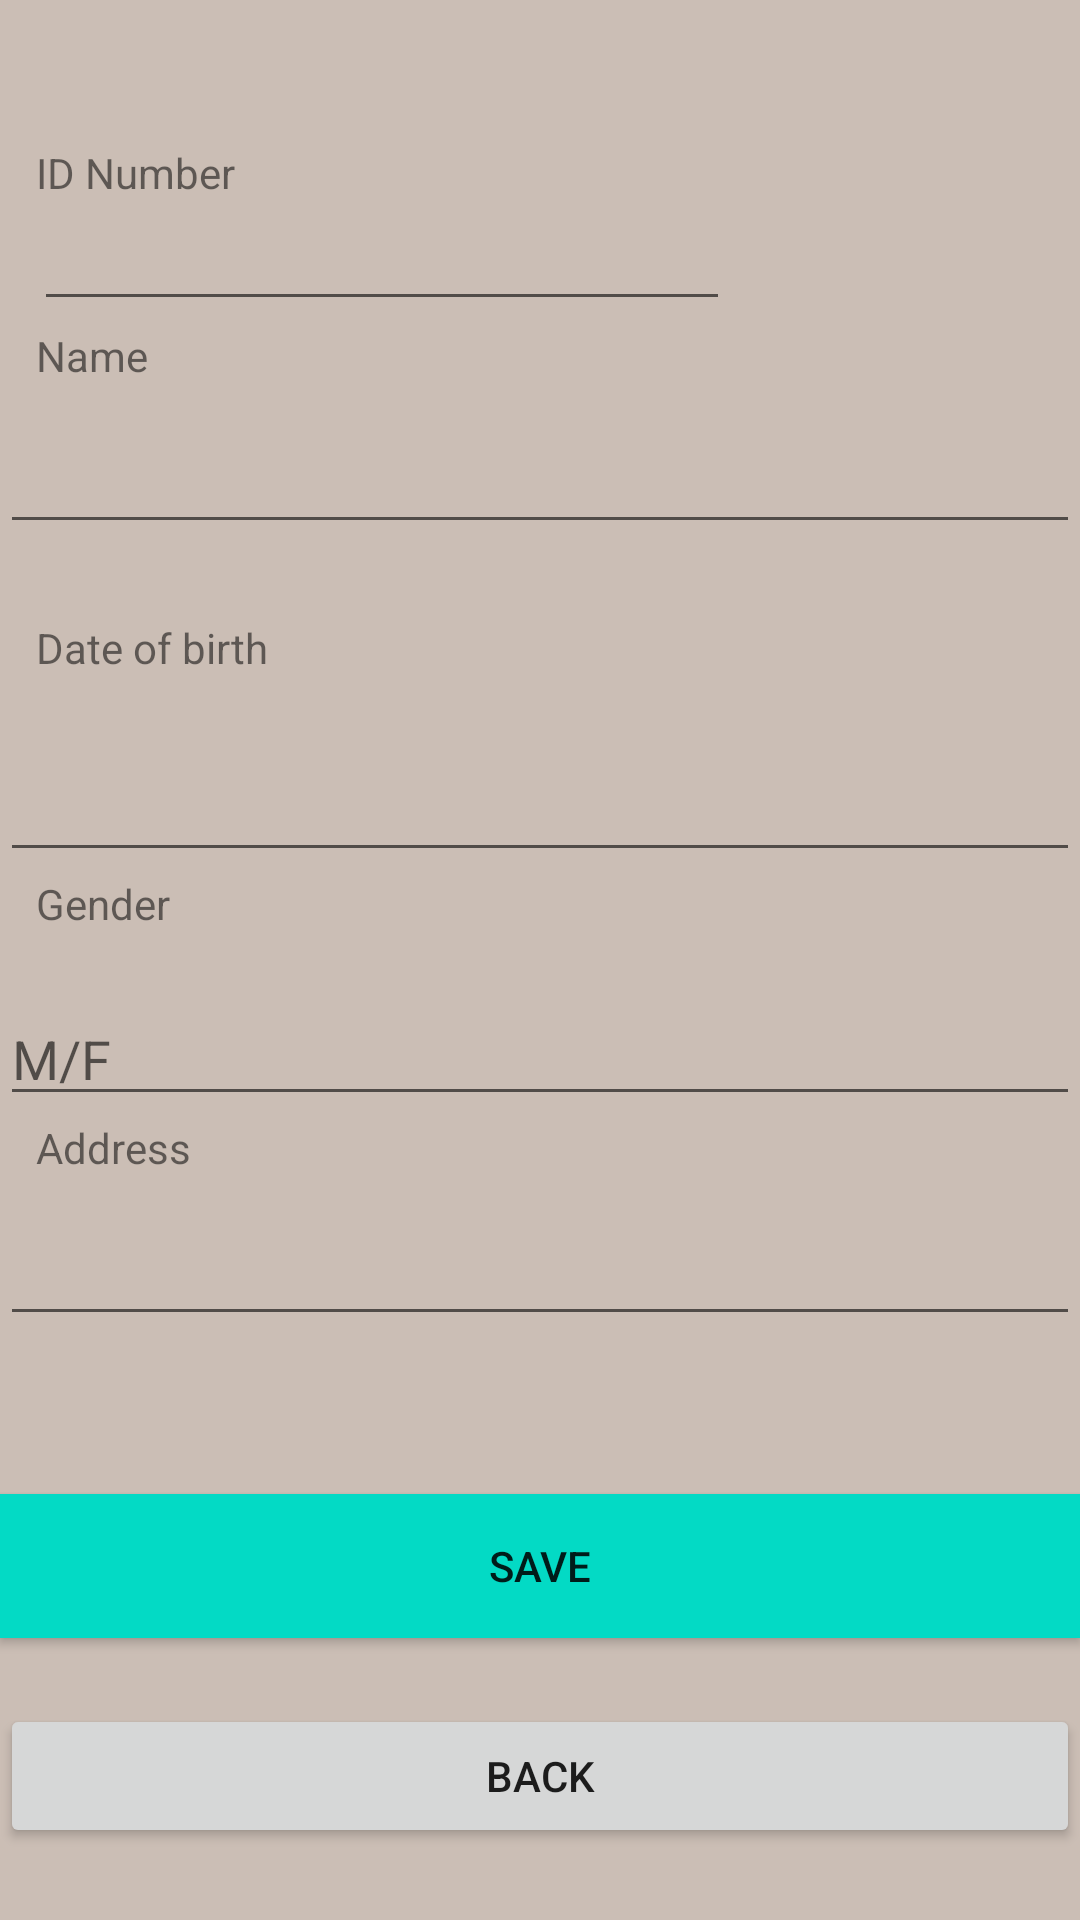

Layout XML and referenced resources for this Android screen:
<!-- AndroidManifest.xml: application theme Theme.Lab31OfflineDb -->
<!-- res/layout/activity_create_biodata.xml -->
<?xml version="1.0" encoding="utf-8"?>
<androidx.constraintlayout.widget.ConstraintLayout xmlns:android="http://schemas.android.com/apk/res/android"
    xmlns:app="http://schemas.android.com/apk/res-auto"
    xmlns:tools="http://schemas.android.com/tools"
    android:layout_width="match_parent"
    android:layout_height="match_parent"
    android:background="#cbbeb5"
    tools:context=".CreateBiodataActivity">

    <TextView
        android:id="@+id/textView1"
        android:layout_width="wrap_content"
        android:layout_height="wrap_content"
        android:layout_alignParentLeft="true"
        android:layout_alignParentTop="true"
        android:layout_marginStart="12dp"
        android:layout_marginTop="48dp"
        android:text="ID Number"
        app:layout_constraintStart_toStartOf="parent"
        app:layout_constraintTop_toTopOf="parent" />

    <EditText
        android:id="@+id/editText1"
        android:layout_width="232dp"
        android:layout_height="43dp"
        android:layout_below="@id/textView1"
        android:layout_alignLeft="@id/textView1"
        android:layout_marginTop="64dp"
        android:inputType="number"
        android:maxLength="10"
        app:layout_constraintEnd_toEndOf="parent"
        app:layout_constraintHorizontal_bias="0.089"
        app:layout_constraintStart_toStartOf="parent"
        app:layout_constraintTop_toTopOf="parent"/>

    <EditText
        android:id="@+id/editText2"
        android:layout_width="0dp"
        android:layout_height="wrap_content"
        android:layout_below="@+id/textView2"
        android:layout_alignLeft="@+id/textView2"
        android:layout_marginTop="140dp"
        android:inputType="text"
        android:maxLength="20"
        app:layout_constraintEnd_toEndOf="parent"
        app:layout_constraintHorizontal_bias="0.0"
        app:layout_constraintStart_toStartOf="parent"
        app:layout_constraintTop_toTopOf="parent" />

    <TextView
        android:id="@+id/textView5"
        android:layout_width="wrap_content"
        android:layout_height="wrap_content"
        android:layout_below="@+id/editText4"
        android:layout_alignLeft="@+id/editText4"
        android:layout_marginStart="12dp"
        android:layout_marginBottom="12dp"
        android:text="Address"
        app:layout_constraintBottom_toTopOf="@+id/editText5"
        app:layout_constraintStart_toStartOf="parent" />

    <EditText
        android:id="@+id/editText4"
        android:layout_width="0dp"
        android:layout_height="wrap_content"
        android:layout_below="@+id/textView4"
        android:layout_alignLeft="@+id/textView4"
        android:layout_marginTop="40dp"
        android:hint="M/F"
        android:inputType="text"
        android:maxLength="1"
        app:layout_constraintEnd_toEndOf="parent"
        app:layout_constraintHorizontal_bias="0.0"
        app:layout_constraintStart_toStartOf="parent"
        app:layout_constraintTop_toBottomOf="@+id/editText3" />

    <TextView
        android:id="@+id/textView4"
        android:layout_width="wrap_content"
        android:layout_height="wrap_content"
        android:layout_below="@+id/editText3"
        android:layout_alignLeft="@+id/editText3"
        android:layout_marginStart="12dp"
        android:layout_marginBottom="20dp"
        android:text="Gender"
        app:layout_constraintBottom_toTopOf="@+id/editText4"
        app:layout_constraintStart_toStartOf="parent" />

    <EditText
        android:id="@+id/editText3"
        android:layout_width="0dp"
        android:layout_height="wrap_content"
        android:layout_below="@id/textView3"
        android:layout_alignLeft="@+id/textView3"
        android:layout_marginTop="68dp"
        android:inputType="date"
        app:layout_constraintEnd_toEndOf="parent"
        app:layout_constraintHorizontal_bias="0.0"
        app:layout_constraintStart_toStartOf="parent"
        app:layout_constraintTop_toBottomOf="@+id/editText2" />

    <TextView
        android:id="@+id/textView2"
        android:layout_width="wrap_content"
        android:layout_height="wrap_content"
        android:layout_below="@+id/editText1"
        android:layout_alignLeft="@+id/editText1"
        android:layout_marginStart="12dp"
        android:layout_marginBottom="12dp"
        android:text="Name"
        app:layout_constraintBottom_toTopOf="@+id/editText2"
        app:layout_constraintStart_toStartOf="parent" />

    <TextView
        android:id="@+id/textView3"
        android:layout_width="wrap_content"
        android:layout_height="wrap_content"
        android:layout_below="@+id/editText2"
        android:layout_alignLeft="@+id/editText2"
        android:layout_marginStart="12dp"
        android:layout_marginBottom="24dp"
        android:text="Date of birth"
        app:layout_constraintBottom_toTopOf="@+id/editText3"
        app:layout_constraintStart_toStartOf="parent" />

    <EditText
        android:id="@+id/editText5"
        android:layout_width="0dp"
        android:layout_height="wrap_content"
        android:layout_below="@+id/textView5"
        android:layout_alignLeft="@+id/textView5"
        android:layout_marginTop="32dp"
        app:layout_constraintEnd_toEndOf="parent"
        app:layout_constraintHorizontal_bias="0.0"
        app:layout_constraintStart_toStartOf="parent"
        app:layout_constraintTop_toBottomOf="@+id/editText4" />

    <Button
        android:id="@+id/button1"
        android:layout_width="0dp"
        android:layout_height="wrap_content"
        android:layout_alignLeft="@+id/editText5"
        android:layout_alignParentBottom="true"
        android:layout_marginBottom="22dp"
        android:background="@color/teal_200"
        android:text="SAVE"
        app:layout_constraintBottom_toTopOf="@+id/button2"
        app:layout_constraintEnd_toEndOf="parent"
        app:layout_constraintStart_toStartOf="parent" />

    <Button
        android:id="@+id/button2"
        android:layout_width="0dp"
        android:layout_height="wrap_content"
        android:layout_alignEnd="@+id/editText5"
        android:layout_alignRight="@+id/editText5"
        android:layout_alignParentBottom="true"
        android:layout_marginBottom="24dp"
        android:text="BACK"
        app:layout_constraintBottom_toBottomOf="parent"
        app:layout_constraintEnd_toEndOf="parent"
        app:layout_constraintStart_toStartOf="parent" />

</androidx.constraintlayout.widget.ConstraintLayout>
<!-- resources referenced by this layout -->
<resources>
  <style name="Theme.Lab31OfflineDb" parent="Theme.MaterialComponents.DayNight.DarkActionBar">
          
          <item name="colorPrimary">@color/purple_500</item>
          <item name="colorPrimaryVariant">@color/purple_700</item>
          <item name="colorOnPrimary">@color/white</item>
          
          <item name="colorSecondary">@color/teal_200</item>
          <item name="colorSecondaryVariant">@color/teal_700</item>
          <item name="colorOnSecondary">@color/black</item>
          
          <item name="android:statusBarColor" tools:targetApi="l">?attr/colorPrimaryVariant</item>
          
      </style>
  <!-- not gathered from this repository: default colours our renderer supplied (Android Studio template values) -->
  <color name="purple_500">#FF6200EE</color>
  <color name="purple_700">#FF3700B3</color>
  <color name="teal_200">#FF03DAC5</color>
  <color name="teal_700">#FF018786</color>
  <color name="black">#FF000000</color>
  <color name="white">#FFFFFFFF</color>
</resources>
